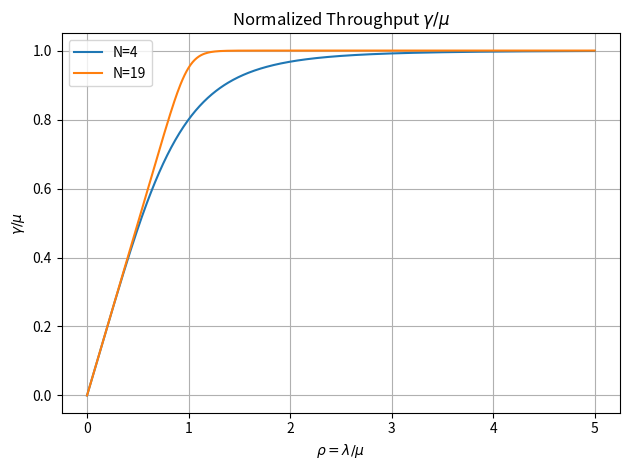

Write the Python code that produced this figure.
# HW4 (3d): Plot normalized throughput gamma/mu for M/M/1/N
# Requirements: numpy, matplotlib

import numpy as np
import matplotlib.pyplot as plt

def pN_MM1N(rho, N):
    """
    Blocking probability p_N for M/M/1/N:
      p_N = (1 - rho) * rho**N / (1 - rho**(N+1))   if rho != 1
      p_N = 1 / (N + 1)                              if rho == 1
    Supports scalar or numpy array rho.
    """
    rho = np.asarray(rho, dtype=float)
    out = np.empty_like(rho)

    is_one = np.isclose(rho, 1.0)
    out[is_one] = 1.0 / (N + 1)

    r = rho[~is_one]
    out[~is_one] = (1 - r) * (r**N) / (1 - r**(N + 1))
    return out

def throughput_norm(rho, N):
    """Normalized throughput gamma/mu = rho * (1 - p_N)."""
    return rho * (1 - pN_MM1N(rho, N))

print("HW4, 3-(d)")

# ---- parameters ----
rhos = np.linspace(0.0, 5.0, 501)   # rho ∈ [0, 5]
Ns = [4, 19]

# ---- compute & plot ----
plt.figure()
for N in Ns:
    plt.plot(rhos, throughput_norm(rhos, N), label=f"N={N}")

plt.title(r"Normalized Throughput $\gamma/\mu$")
plt.xlabel(r"$\rho = \lambda/\mu$")
plt.ylabel(r"$\gamma/\mu$")
plt.legend()
plt.grid(True)
plt.tight_layout()
plt.savefig("hw4_3d_throughput.png", dpi=160)  # optional: saves figure
plt.show()

# ---- quick sanity checks ----
for N in Ns:
    # At rho=1, pN = 1/(N+1)  => gamma/mu = 1 - 1/(N+1) = N/(N+1)
    val = throughput_norm(1.0, N)
    print(f"N={N}: gamma/mu at rho=1 = {val:.6f} (expected {N/(N+1):.6f})")
